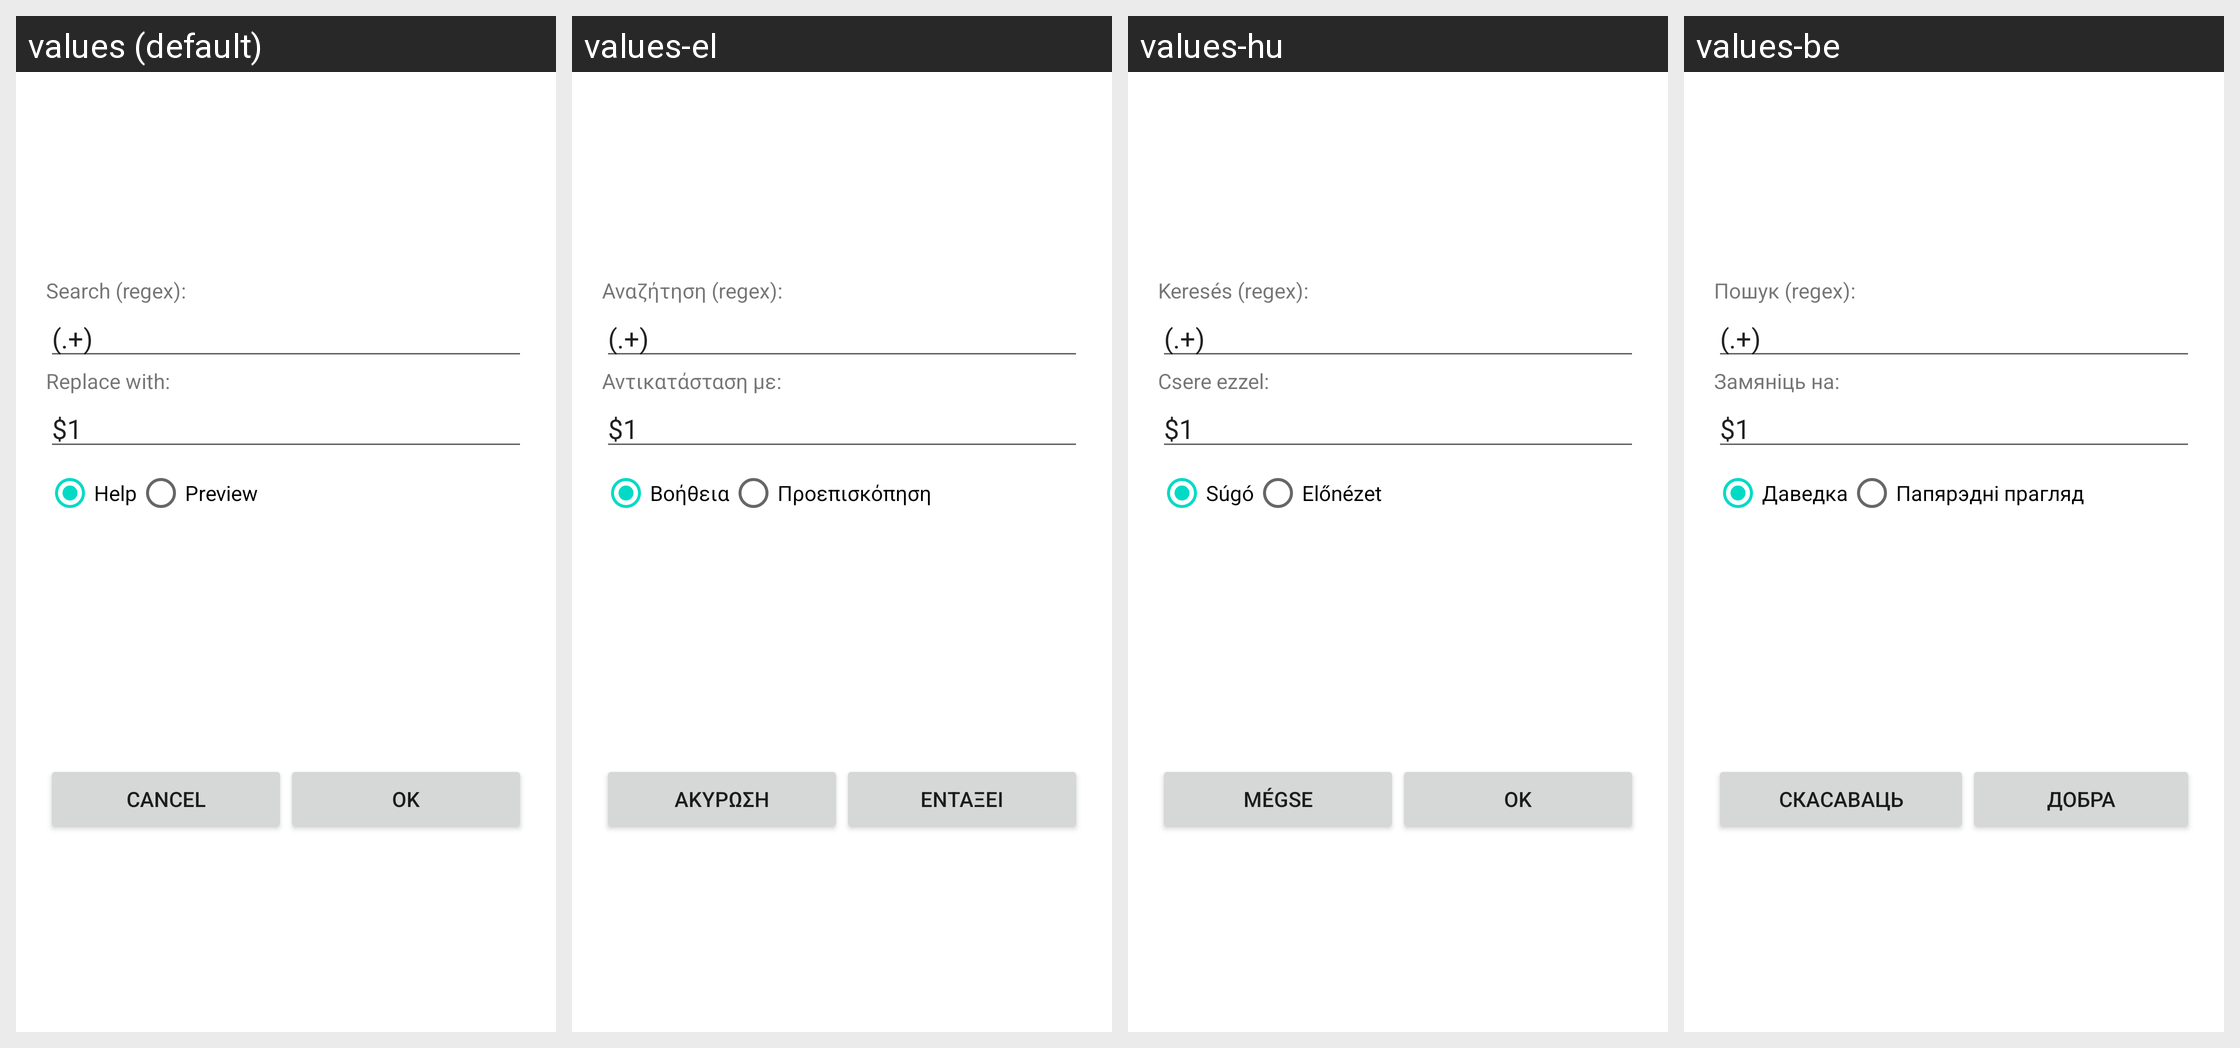

This grid shows one Android layout under several languages. Give, for every string resource on the screen, its name, the default text and each shown locale's text.
Android screen res/layout/mult_rename.xml rendered under 4 locales, left to right: values (default), values-el, values-hu, values-be. Device: Nexus 5 (rendered at 1080×1920; each locale shown at half size, 540×960, under a caption strip naming it); theme Theme.MaterialComponents.DayNight.NoActionBar.
Other locales in the repository, not shown: values-bg, values-cs-rCZ, values-da, values-de, values-en-rGB, values-es, values-fil, values-fr, values-it, values-ja, values-ko-rKR, values-pl, values-pt-rPT, values-ru, values-sl, values-sr-rRS, values-sv-rSE, values-tr, values-uk, values-zh-rCN, values-zh-rTW.
Strings drawn on this screen, with the default value and each locale's value (text and hints the layout hard-codes, and strings that could not be matched under every locale, appear in the picture but are not listed):

search
  values: Search (regex):
  values-el: Αναζήτηση (regex):
  values-hu: Keresés (regex):
  values-be: Пошук (regex):

replace_to
  values: Replace with:
  values-el: Αντικατάσταση με:
  values-hu: Csere ezzel:
  values-be: Замяніць на:

help
  values: Help
  values-el: Βοήθεια
  values-hu: Súgó
  values-be: Даведка

preview
  values: Preview
  values-el: Προεπισκόπηση
  values-hu: Előnézet
  values-be: Папярэдні прагляд

dialog_cancel
  values: Cancel
  values-el: Ακύρωση
  values-hu: Mégse
  values-be: Скасаваць

dialog_ok
  values: OK
  values-el: Εντάξει
  values-hu: OK
  values-be: Добра
